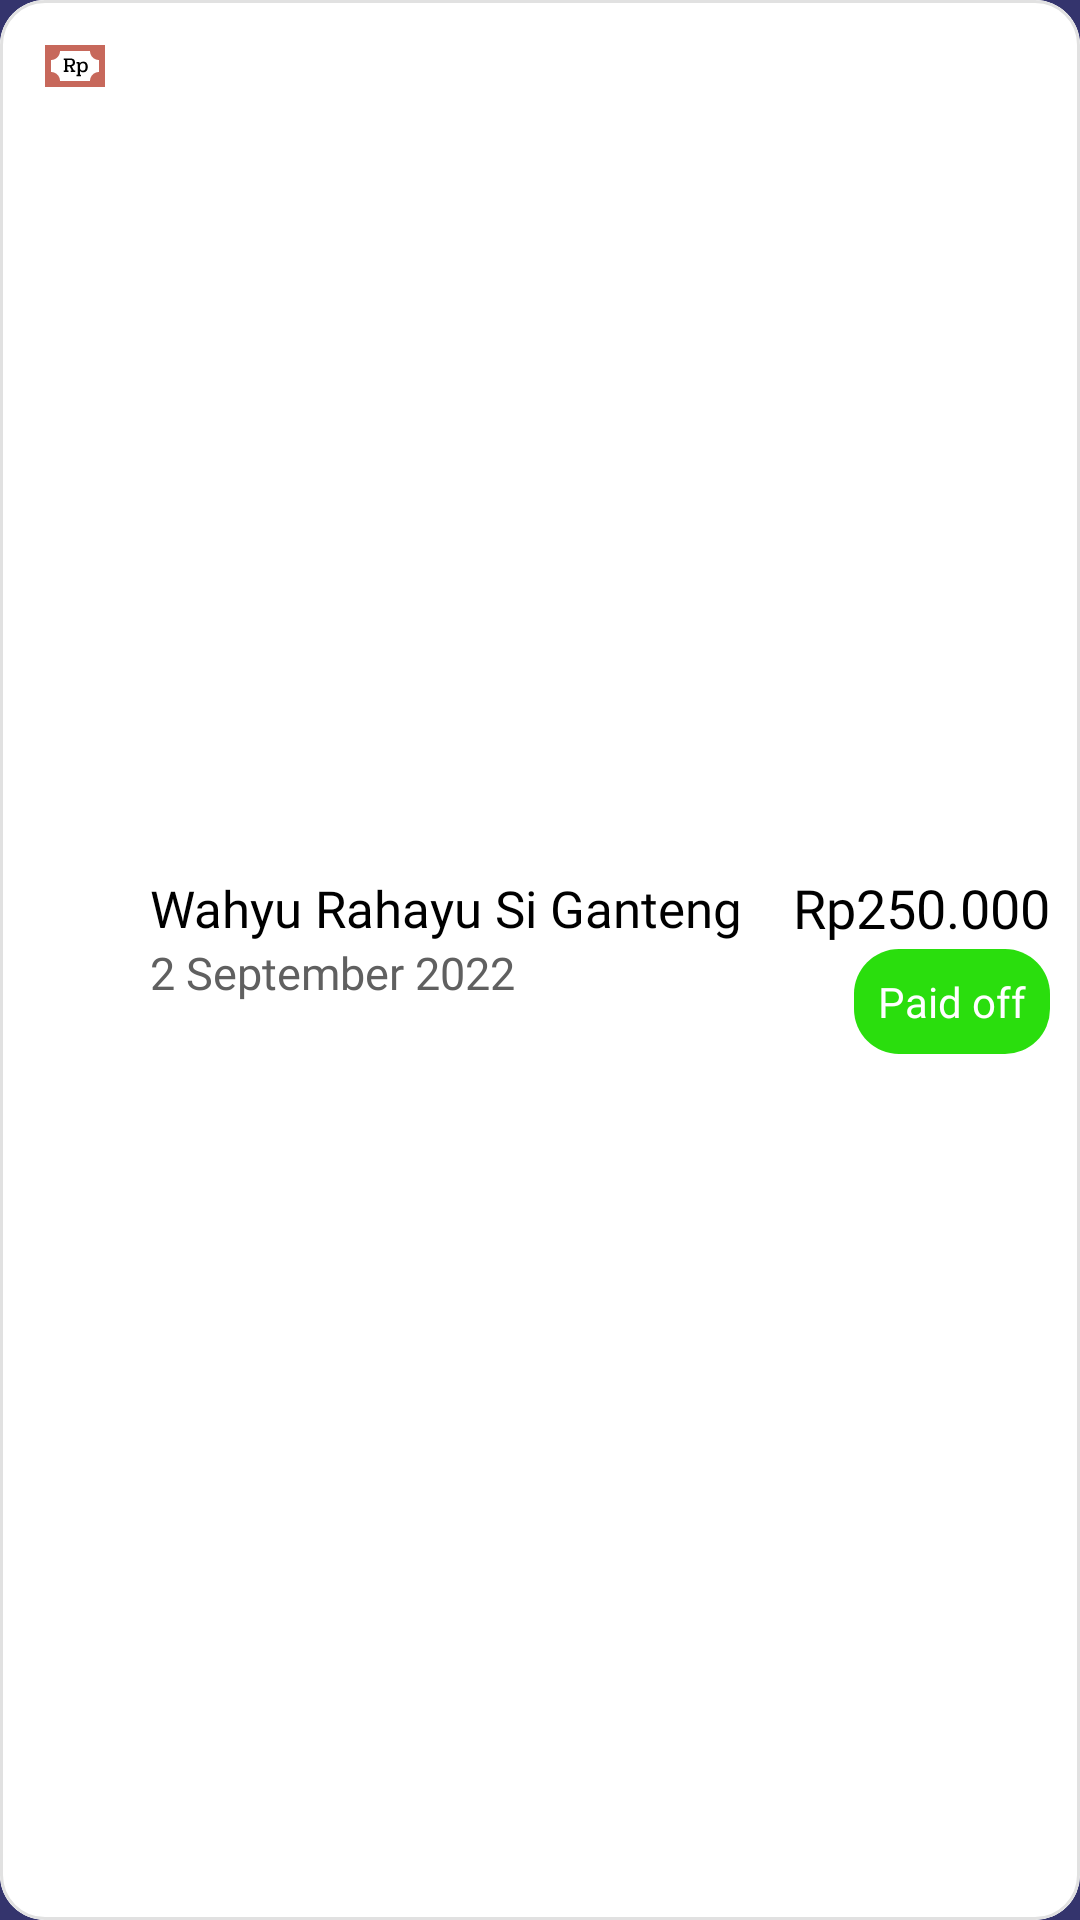

Reconstruct the res/layout file that produces this screen, plus the resources it refers to.
<!-- AndroidManifest.xml: application theme Theme.TransactionTracker -->
<!-- res/layout/transaction_list_item.xml -->
<?xml version="1.0" encoding="utf-8"?>
<com.google.android.material.card.MaterialCardView xmlns:android="http://schemas.android.com/apk/res/android"
    xmlns:tools="http://schemas.android.com/tools"
    android:layout_width="match_parent"
    android:layout_height="85dp"
    xmlns:app="http://schemas.android.com/apk/res-auto"
    app:cardCornerRadius="15dp"
    android:layout_marginBottom="10dp"
    android:layout_marginHorizontal="7dp"
    app:strokeWidth="1dp"
    app:strokeColor="#E1E1E1"
    app:cardElevation="0dp">

    <LinearLayout
        android:layout_width="match_parent"
        android:layout_height="match_parent"
        android:gravity="center"
        android:padding="10dp"
        android:layout_gravity="center"
        android:orientation="horizontal"
        android:background="@color/white">

        <ImageView
            android:id="@+id/typeIcon"
            android:layout_width="24dp"
            android:layout_height="24dp"
            android:layout_gravity="top"
            android:src="@drawable/ic_rupiah"
            android:layout_marginEnd="13dp"
            android:layout_marginStart="3dp" />

        <RelativeLayout
            android:layout_width="wrap_content"
            android:layout_height="wrap_content">

            <TextView
                android:id="@+id/tvName"
                android:layout_width="220dp"
                android:layout_height="wrap_content"
                android:layout_gravity="center"
                android:layout_marginTop="3dp"
                android:fontFamily="@font/poppins_bold"
                android:gravity="start"
                android:text="Wahyu Rahayu Si Ganteng"
                android:maxLines="1"
                android:textColor="@color/black"
                android:textSize="17sp"
                tools:ignore="HardcodedText" />

            <TextView
                android:id="@+id/tvDate"
                android:layout_width="272dp"
                android:layout_height="wrap_content"
                android:layout_gravity="center"
                android:layout_below="@id/tvName"
                android:fontFamily="@font/poppins_medium"
                android:gravity="start"
                android:text="2 September 2022"
                android:textColor="#606060"
                android:textSize="15sp" />

            <TextView
                android:id="@+id/tvAmount"
                android:layout_width="match_parent"
                android:layout_height="wrap_content"
                android:layout_gravity="center"
                android:layout_marginLeft="120dp"
                android:layout_marginTop="2dp"
                android:fontFamily="@font/poppins_bold"
                android:gravity="right"
                android:text="Rp250.000"
                android:textColor="@color/black"
                android:textSize="18sp" />

            <TextView
                android:id="@+id/tvState"
                android:layout_width="wrap_content"
                android:layout_height="wrap_content"
                android:layout_alignParentRight="true"
                android:layout_gravity="center"
                android:layout_marginTop="28dp"
                android:background="@drawable/bg_state_true"
                android:fontFamily="@font/poppins_bold"
                android:text="@string/paid_off"
                android:textColor="@color/white"
                android:textSize="14sp" />

        </RelativeLayout>

    </LinearLayout>

</com.google.android.material.card.MaterialCardView>
<!-- resources referenced by this layout -->
<resources>
  <color name="black">#FF000000</color>
  <color name="white">#FFFFFFFF</color>
  <!-- drawable bg_state_true (drawable) -->
  <?xml version="1.0" encoding="utf-8"?>
  <selector xmlns:android="http://schemas.android.com/apk/res/android">
  
      <item>
          <layer-list>
              <item>
                  <shape android:shape="rectangle">
                      <padding android:right="8dp" android:bottom="8dp" android:left="8dp" android:top="8dp" />
                      <corners android:radius="15dp" />
                      <solid android:color="@color/green" />
                  </shape>
              </item>
          </layer-list>
      </item>
  
  </selector>
  <!-- drawable ic_rupiah: png bitmap (drawable, 416 bytes) -->
  <string name="paid_off">Paid off</string>
  <style name="Theme.TransactionTracker" parent="Theme.MaterialComponents.DayNight.NoActionBar">
          
          <item name="colorPrimary">@color/blue</item>
          <item name="colorPrimaryVariant">@color/purple_700</item>
          <item name="colorOnPrimary">@color/white</item>
          
          <item name="colorSecondary">@color/teal_200</item>
          <item name="colorSecondaryVariant">@color/teal_700</item>
          <item name="colorOnSecondary">@color/black</item>
          
          <item name="android:statusBarColor" tools:targetApi="l">@color/blue</item>
          <item name="android:navigationBarColor">@color/dark_blue</item>
          <item name="android:colorBackground">@color/dark_blue</item>
          
          <item name="materialButtonStyle">@style/GreenButton</item>
          <item name="alertDialogTheme">@style/RoundedCornersDialog</item>
      </style>
  <color name="green">#2ADE0D</color>
  <color name="blue">#5C57C9</color>
  <color name="purple_700">#FF3700B3</color>
  <color name="teal_200">#FF03DAC5</color>
  <color name="teal_700">#FF018786</color>
  <color name="dark_blue">#34346D</color>
  <style name="GreenButton" parent="Widget.MaterialComponents.Button">
          <item name="backgroundTint">@color/green</item>
      </style>
  <style name="RoundedCornersDialog" parent="@style/Theme.MaterialComponents.Dialog">
          <item name="dialogCornerRadius">16dp</item>
          <item name="android:minWidth">300dp</item>
      </style>
</resources>
